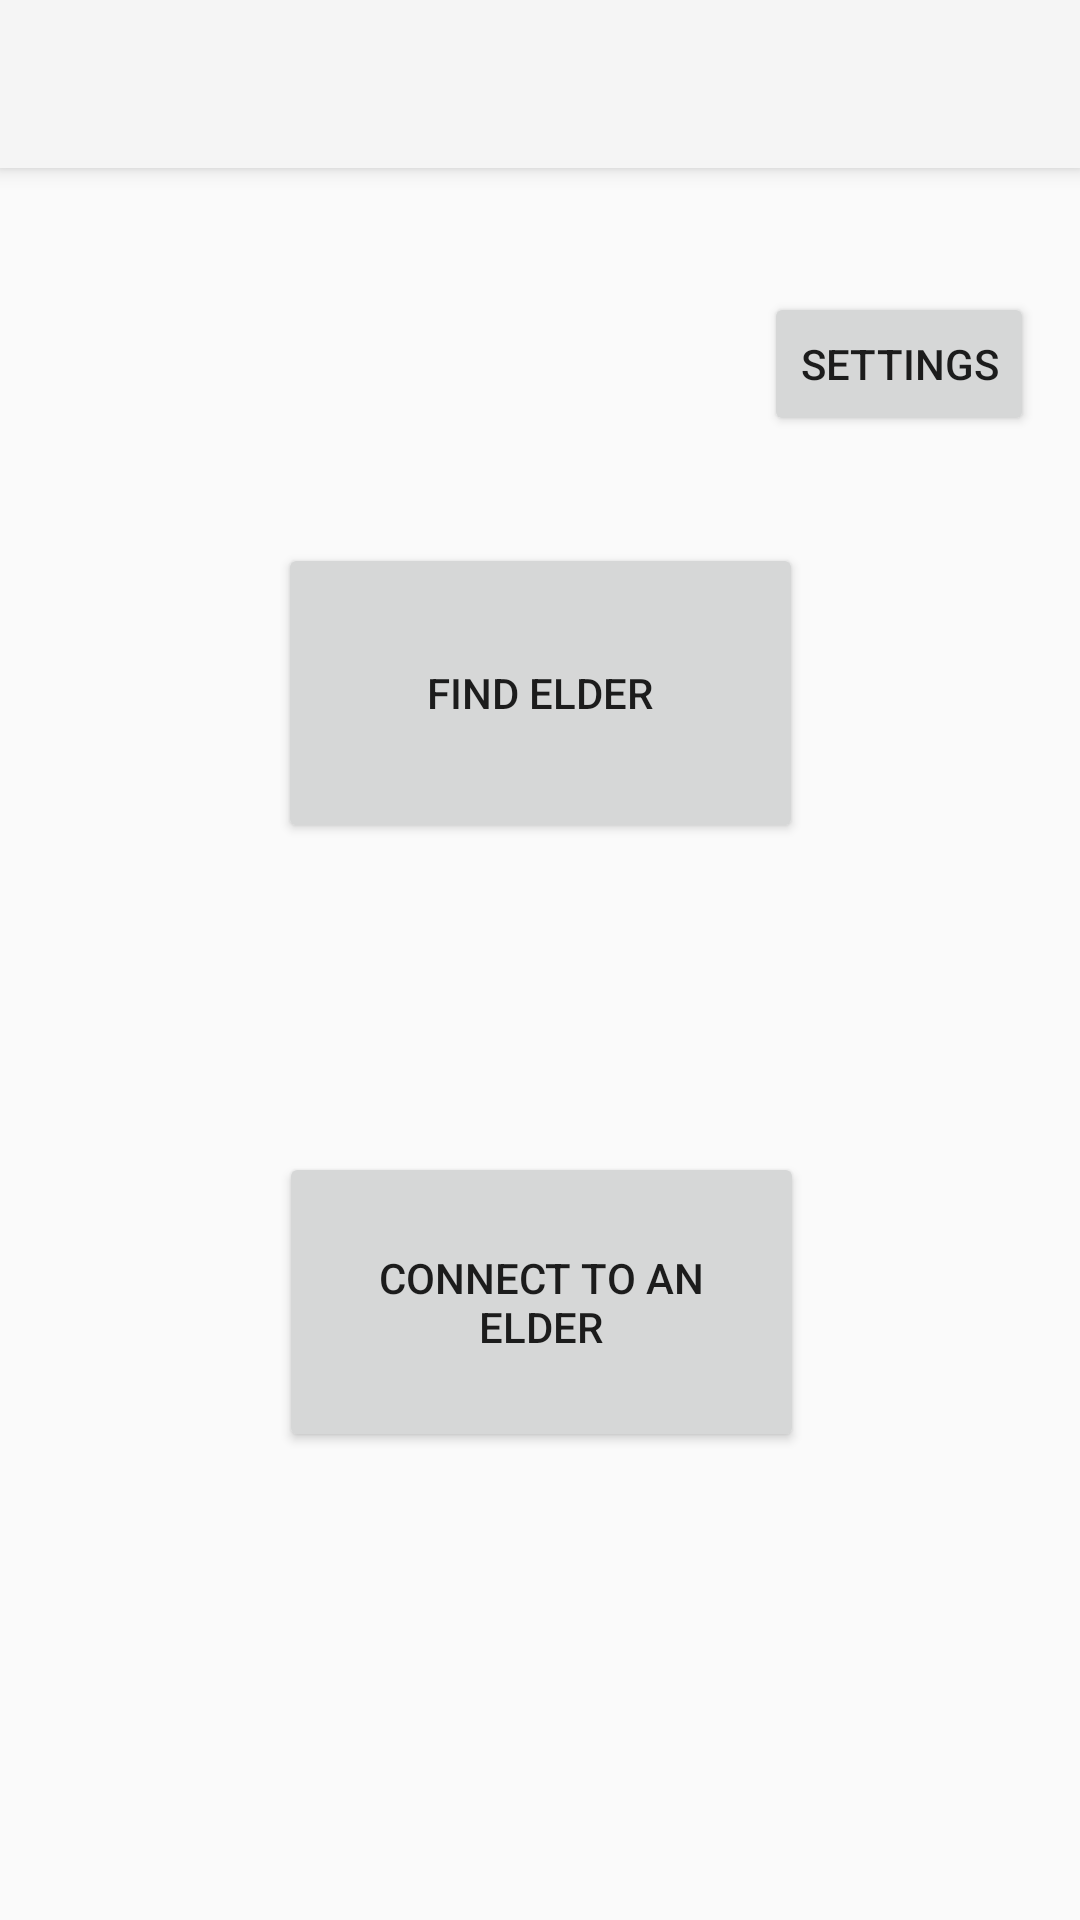

Write the Android layout XML for this screen, with the resource values it uses.
<!-- AndroidManifest.xml: application theme AppTheme -->
<!-- res/layout/activity_carer_home.xml -->
<?xml version="1.0" encoding="utf-8"?>
<android.support.constraint.ConstraintLayout xmlns:android="http://schemas.android.com/apk/res/android"
    xmlns:app="http://schemas.android.com/apk/res-auto"
    xmlns:tools="http://schemas.android.com/tools"
    android:layout_width="match_parent"
    android:layout_height="match_parent"
    tools:context=".CarerHome">

    <Button
        android:id="@+id/findElderBtn"
        android:layout_width="175dp"
        android:layout_height="100dp"
        android:layout_marginBottom="8dp"
        android:layout_marginEnd="8dp"
        android:layout_marginLeft="8dp"
        android:layout_marginRight="8dp"
        android:layout_marginStart="8dp"
        android:layout_marginTop="8dp"
        android:text="Find Elder"
        app:layout_constraintBottom_toTopOf="@+id/connectToElderBtn"
        app:layout_constraintEnd_toEndOf="parent"
        app:layout_constraintStart_toStartOf="parent"
        app:layout_constraintTop_toTopOf="parent"
        app:layout_constraintVertical_bias="0.646" />

    <Button
        android:id="@+id/connectToElderBtn"
        android:layout_width="175dp"
        android:layout_height="100dp"
        android:layout_marginBottom="156dp"
        android:layout_marginEnd="8dp"
        android:layout_marginLeft="8dp"
        android:layout_marginRight="8dp"
        android:layout_marginStart="8dp"
        android:text="Connect to an Elder"
        app:layout_constraintBottom_toBottomOf="parent"
        app:layout_constraintEnd_toEndOf="parent"
        app:layout_constraintHorizontal_bias="0.502"
        app:layout_constraintStart_toStartOf="parent" />

    <Button
        android:id="@+id/carerSettingsBtn"
        android:layout_width="wrap_content"
        android:layout_height="wrap_content"
        android:layout_marginBottom="8dp"
        android:layout_marginEnd="8dp"
        android:layout_marginLeft="8dp"
        android:layout_marginRight="8dp"
        android:layout_marginStart="8dp"
        android:layout_marginTop="8dp"
        android:text="Settings"
        app:layout_constraintBottom_toBottomOf="parent"
        app:layout_constraintEnd_toEndOf="parent"
        app:layout_constraintHorizontal_bias="0.971"
        app:layout_constraintStart_toStartOf="parent"
        app:layout_constraintTop_toTopOf="parent"
        app:layout_constraintVertical_bias="0.155" />

    <android.support.v7.widget.Toolbar
        android:id="@+id/my_toolbar"
        android:layout_width="match_parent"
        android:layout_height="?attr/actionBarSize"
        android:background="?attr/colorPrimary"
        android:elevation="4dp"
        android:theme="@style/ThemeOverlay.AppCompat.ActionBar"
        app:layout_constraintTop_toTopOf="parent"
        app:popupTheme="@style/ThemeOverlay.AppCompat.Light" />

</android.support.constraint.ConstraintLayout>
<!-- resources referenced by this layout -->
<resources>
  <style name="AppTheme" parent="Theme.AppCompat.Light.NoActionBar">
          
      </style>
</resources>
